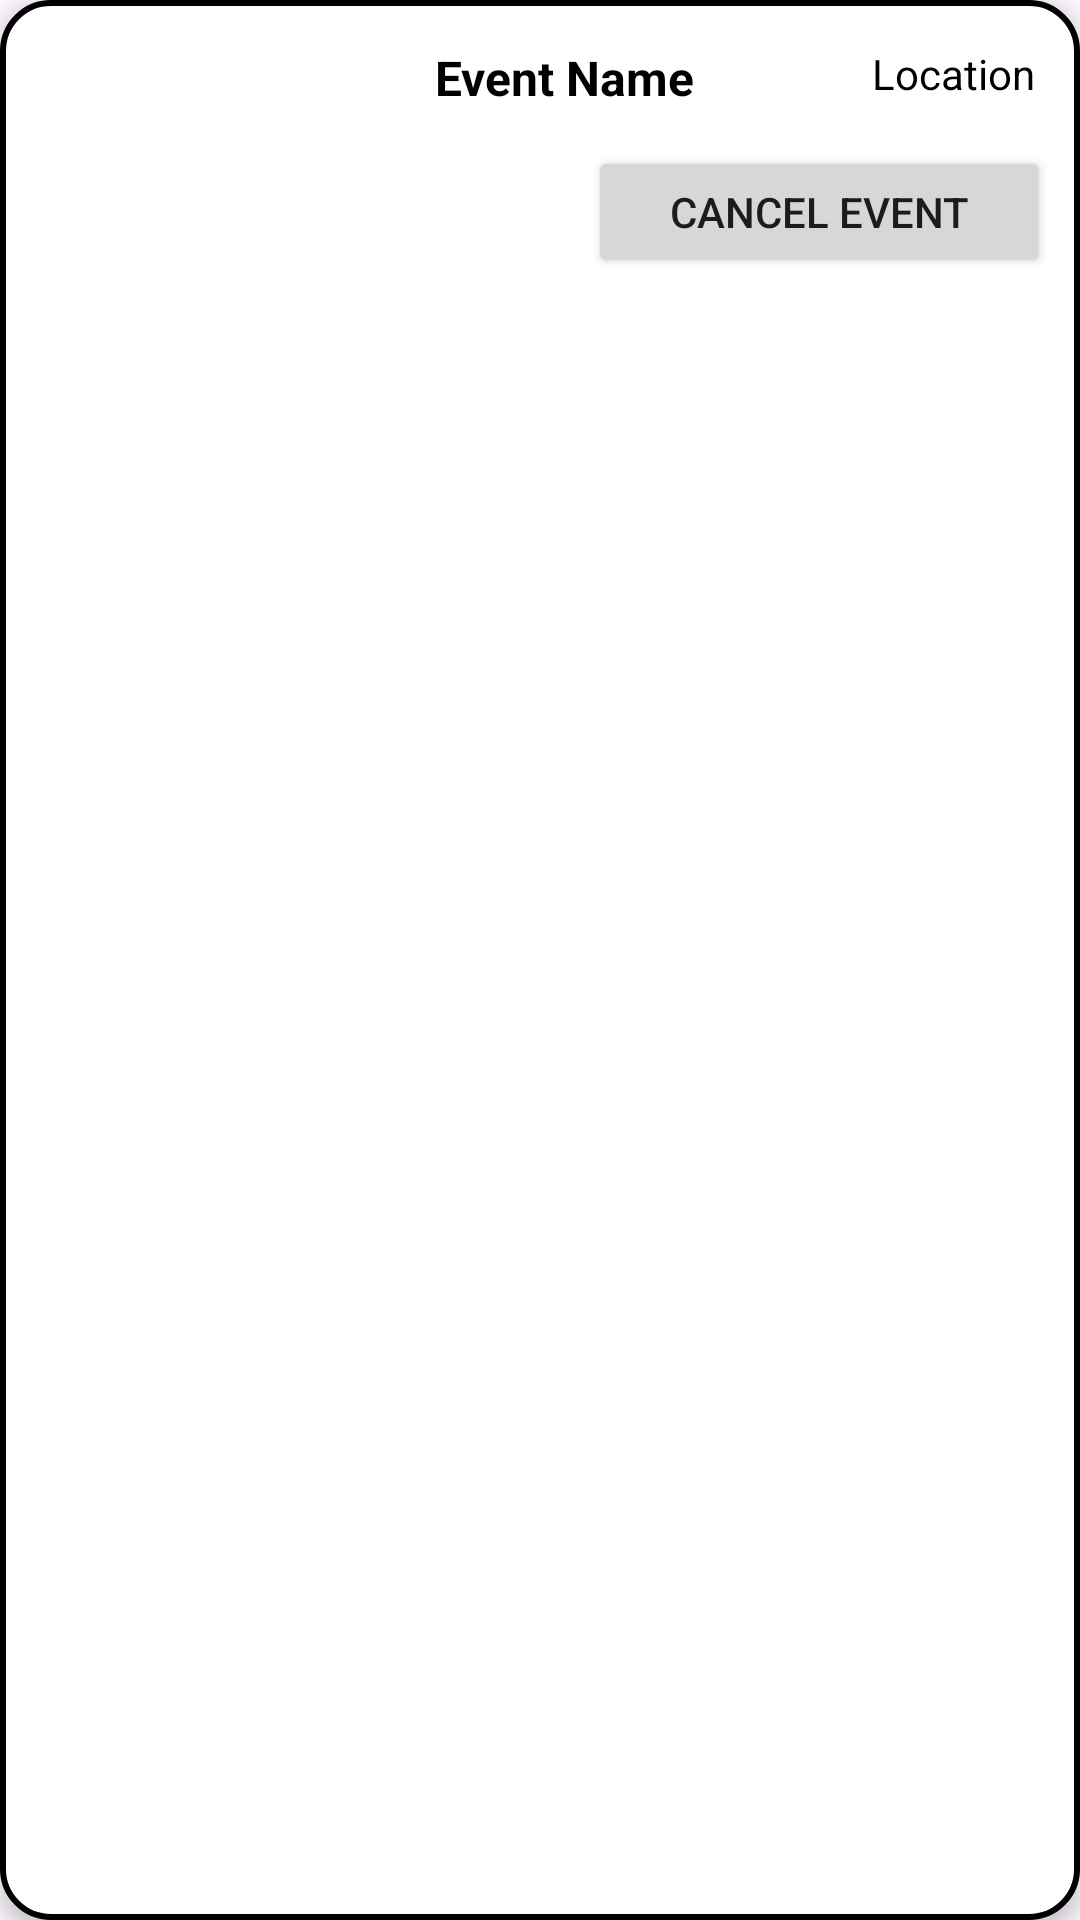

Write the Android layout XML for this screen, with the resource values it uses.
<!-- AndroidManifest.xml: application theme Theme.PROJECT -->
<!-- res/layout/rv_event_item2.xml -->
<?xml version="1.0" encoding="utf-8"?>
<androidx.constraintlayout.widget.ConstraintLayout xmlns:android="http://schemas.android.com/apk/res/android"
    xmlns:app="http://schemas.android.com/apk/res-auto"
    xmlns:tools="http://schemas.android.com/tools"
    android:id="@+id/eventItemConstraintLayout"
    android:layout_width="match_parent"
    android:layout_height="wrap_content"
    android:padding="10dp"
    android:background="@drawable/rounded_background"
    android:elevation="4dp"
    android:layout_marginBottom="10dp">

    <ImageView
        android:id="@+id/imageViewEvent2"
        android:layout_width="120dp"
        android:layout_height="0dp"
        android:layout_marginStart="5dp"
        android:layout_marginTop="5dp"
        android:layout_marginBottom="5dp"
        android:scaleType="centerCrop"
        app:layout_constraintBottom_toBottomOf="parent"
        app:layout_constraintStart_toStartOf="parent"
        app:layout_constraintTop_toTopOf="parent"
        app:layout_constraintDimensionRatio="H,16:9"
        app:srcCompat="@drawable/ic_launcher_background"
        tools:srcCompat="@tools:sample/backgrounds/scenic" />

    <TextView
        android:id="@+id/tvEventName2"
        android:layout_width="0dp"
        android:layout_height="wrap_content"
        android:layout_marginStart="10dp"
        android:layout_marginTop="5dp"
        android:text="Event Name"
        android:textColor="@android:color/black"
        android:textSize="16sp"
        android:textStyle="bold"
        app:layout_constraintStart_toEndOf="@+id/imageViewEvent2"
        app:layout_constraintTop_toTopOf="parent"
        app:layout_constraintEnd_toEndOf="parent" />

    <TextView
        android:id="@+id/tvLocation2"
        android:layout_width="wrap_content"
        android:layout_height="wrap_content"
        android:layout_marginTop="5dp"
        android:layout_marginEnd="5dp"
        android:text="Location"
        android:textColor="@android:color/black"
        android:textSize="14sp"
        app:layout_constraintEnd_toEndOf="parent"
        app:layout_constraintTop_toTopOf="parent" />

    <Button
        android:id="@+id/btnCancel"
        android:layout_width="154dp"
        android:layout_height="44dp"
        android:layout_marginTop="12dp"
        android:text="Cancel Event"
        app:layout_constraintEnd_toEndOf="parent"
        app:layout_constraintTop_toBottomOf="@+id/tvEventName2" />

</androidx.constraintlayout.widget.ConstraintLayout>
<!-- resources referenced by this layout -->
<resources>
  <!-- drawable rounded_background (drawable) -->
  <?xml version="1.0" encoding="utf-8"?>
  <shape xmlns:android="http://schemas.android.com/apk/res/android">
      <solid android:color="#FFFFFF"/> 
      <corners android:radius="16dp"/> 
      <stroke
          android:width="2dp"
          android:color="#000000"/> 
  </shape>
  <style name="Theme.PROJECT" parent="Base.Theme.PROJECT" />
  <style name="Base.Theme.PROJECT" parent="Theme.Material3.DayNight">
          
          
      </style>
</resources>
